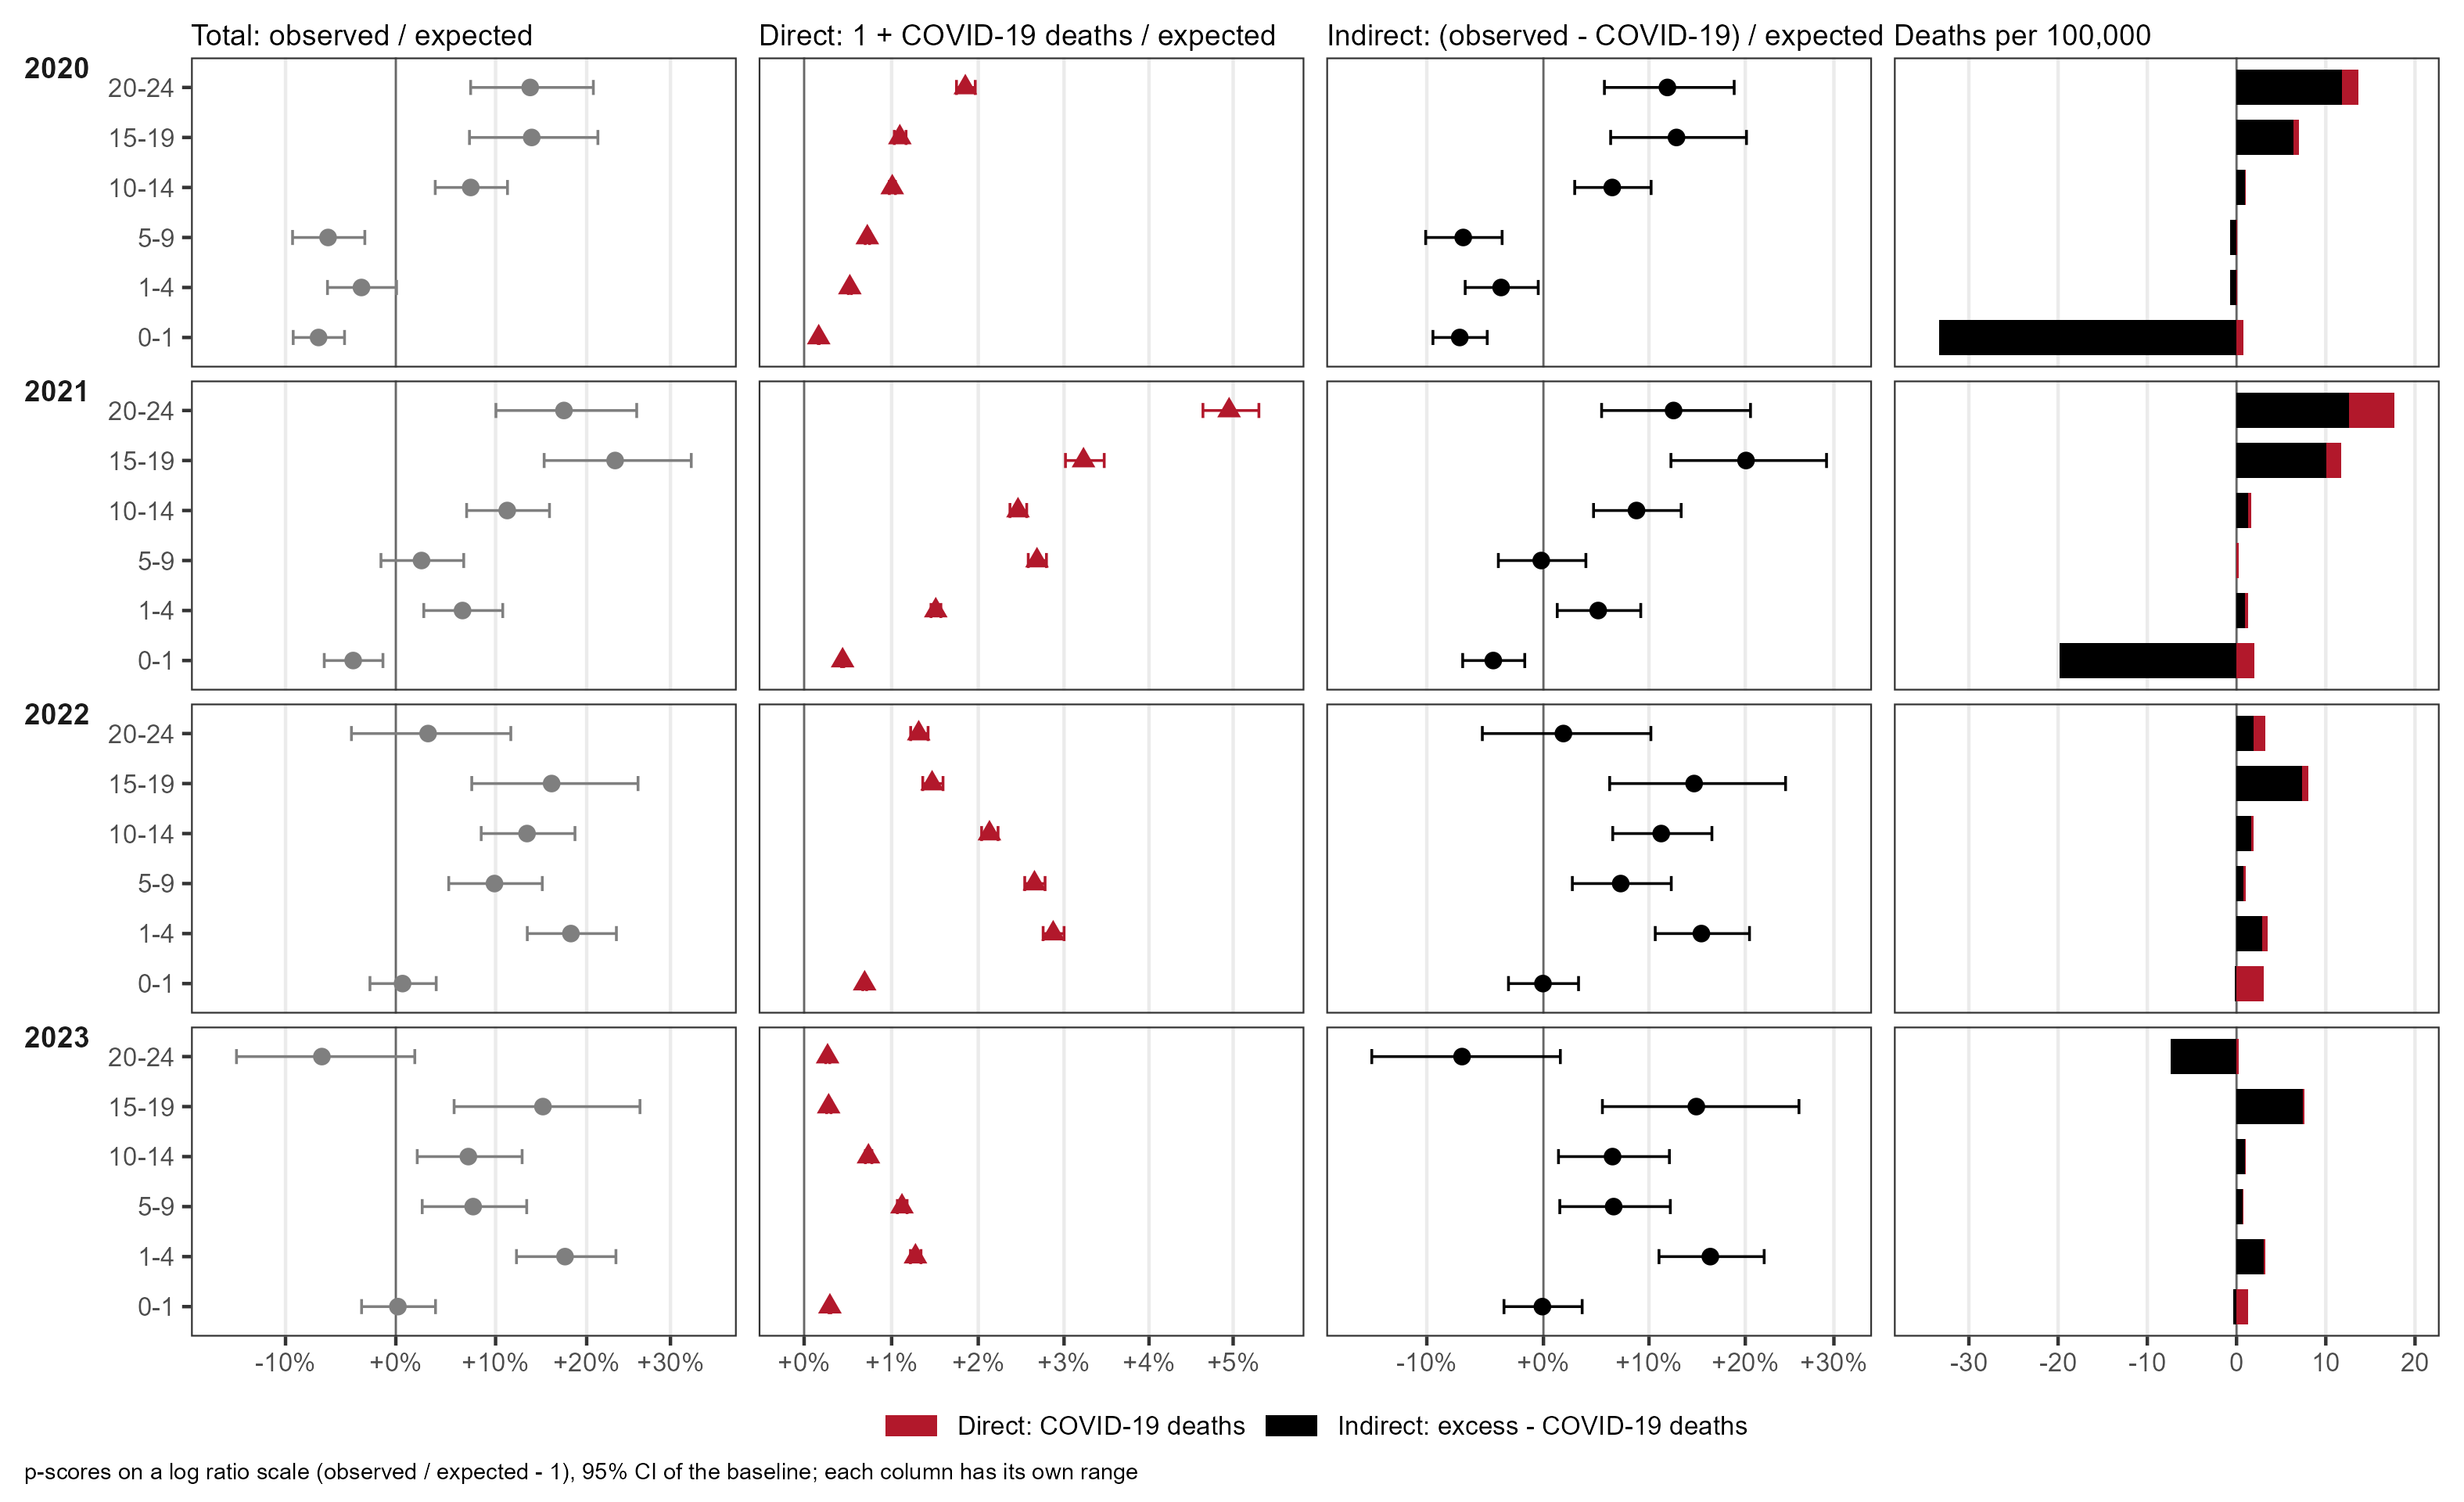

Data behind this chart, as committed beside it:
panel, component, year, age_group, value, lower, upper, pscore_pct, pscore_lb, pscore_ub
rate_per_100k, direct, 2020, 0-1, 0.7593, NA, NA, NA, NA, NA
rate_per_100k, direct, 2020, 1-4, 0.1037, NA, NA, NA, NA, NA
rate_per_100k, direct, 2020, 5-9, 0.07534, NA, NA, NA, NA, NA
rate_per_100k, direct, 2020, 10-14, 0.146, NA, NA, NA, NA, NA
rate_per_100k, direct, 2020, 15-19, 0.5494, NA, NA, NA, NA, NA
rate_per_100k, direct, 2020, 20-24, 1.846, NA, NA, NA, NA, NA
rate_per_100k, direct, 2021, 0-1, 1.965, NA, NA, NA, NA, NA
rate_per_100k, direct, 2021, 1-4, 0.2934, NA, NA, NA, NA, NA
rate_per_100k, direct, 2021, 5-9, 0.2775, NA, NA, NA, NA, NA
rate_per_100k, direct, 2021, 10-14, 0.357, NA, NA, NA, NA, NA
rate_per_100k, direct, 2021, 15-19, 1.623, NA, NA, NA, NA, NA
rate_per_100k, direct, 2021, 20-24, 5.02, NA, NA, NA, NA, NA
rate_per_100k, direct, 2022, 0-1, 3.029, NA, NA, NA, NA, NA
rate_per_100k, direct, 2022, 1-4, 0.5461, NA, NA, NA, NA, NA
rate_per_100k, direct, 2022, 5-9, 0.2716, NA, NA, NA, NA, NA
rate_per_100k, direct, 2022, 10-14, 0.3088, NA, NA, NA, NA, NA
rate_per_100k, direct, 2022, 15-19, 0.7383, NA, NA, NA, NA, NA
rate_per_100k, direct, 2022, 20-24, 1.351, NA, NA, NA, NA, NA
rate_per_100k, direct, 2023, 0-1, 1.261, NA, NA, NA, NA, NA
rate_per_100k, direct, 2023, 1-4, 0.2367, NA, NA, NA, NA, NA
rate_per_100k, direct, 2023, 5-9, 0.1133, NA, NA, NA, NA, NA
rate_per_100k, direct, 2023, 10-14, 0.1065, NA, NA, NA, NA, NA
rate_per_100k, direct, 2023, 15-19, 0.1408, NA, NA, NA, NA, NA
rate_per_100k, direct, 2023, 20-24, 0.2796, NA, NA, NA, NA, NA
rate_per_100k, indirect, 2020, 0-1, -33.3, NA, NA, NA, NA, NA
rate_per_100k, indirect, 2020, 1-4, -0.7467, NA, NA, NA, NA, NA
rate_per_100k, indirect, 2020, 5-9, -0.7303, NA, NA, NA, NA, NA
rate_per_100k, indirect, 2020, 10-14, 0.9297, NA, NA, NA, NA, NA
rate_per_100k, indirect, 2020, 15-19, 6.41, NA, NA, NA, NA, NA
rate_per_100k, indirect, 2020, 20-24, 11.82, NA, NA, NA, NA, NA
rate_per_100k, indirect, 2021, 0-1, -19.84, NA, NA, NA, NA, NA
rate_per_100k, indirect, 2021, 1-4, 0.9865, NA, NA, NA, NA, NA
rate_per_100k, indirect, 2021, 5-9, -0.02043, NA, NA, NA, NA, NA
rate_per_100k, indirect, 2021, 10-14, 1.271, NA, NA, NA, NA, NA
rate_per_100k, indirect, 2021, 15-19, 10.1, NA, NA, NA, NA, NA
rate_per_100k, indirect, 2021, 20-24, 12.64, NA, NA, NA, NA, NA
rate_per_100k, indirect, 2022, 0-1, -0.1947, NA, NA, NA, NA, NA
rate_per_100k, indirect, 2022, 1-4, 2.915, NA, NA, NA, NA, NA
rate_per_100k, indirect, 2022, 5-9, 0.7399, NA, NA, NA, NA, NA
rate_per_100k, indirect, 2022, 10-14, 1.627, NA, NA, NA, NA, NA
rate_per_100k, indirect, 2022, 15-19, 7.344, NA, NA, NA, NA, NA
rate_per_100k, indirect, 2022, 20-24, 1.875, NA, NA, NA, NA, NA
rate_per_100k, indirect, 2023, 0-1, -0.4091, NA, NA, NA, NA, NA
rate_per_100k, indirect, 2023, 1-4, 3.023, NA, NA, NA, NA, NA
rate_per_100k, indirect, 2023, 5-9, 0.6635, NA, NA, NA, NA, NA
rate_per_100k, indirect, 2023, 10-14, 0.9341, NA, NA, NA, NA, NA
rate_per_100k, indirect, 2023, 15-19, 7.471, NA, NA, NA, NA, NA
rate_per_100k, indirect, 2023, 20-24, -7.422, NA, NA, NA, NA, NA
ratio_to_expected, total, 2020, 0-1, 0.9288, 0.9066, 0.9522, -7.115, -9.338, -4.781
ratio_to_expected, total, 2020, 1-4, 0.9677, 0.9368, 1.001, -3.23, -6.319, 0.06933
ratio_to_expected, total, 2020, 5-9, 0.9373, 0.9061, 0.9708, -6.268, -9.394, -2.917
ratio_to_expected, total, 2020, 10-14, 1.074, 1.038, 1.113, 7.42, 3.837, 11.26
ratio_to_expected, total, 2020, 15-19, 1.139, 1.073, 1.213, 13.86, 7.289, 21.29
ratio_to_expected, total, 2020, 20-24, 1.137, 1.074, 1.208, 13.7, 7.41, 20.77
ratio_to_expected, total, 2021, 0-1, 0.9601, 0.9339, 0.9878, -3.991, -6.609, -1.222
ratio_to_expected, total, 2021, 1-4, 1.066, 1.027, 1.108, 6.58, 2.707, 10.76
ratio_to_expected, total, 2021, 5-9, 1.025, 0.9859, 1.067, 2.486, -1.41, 6.702
ratio_to_expected, total, 2021, 10-14, 1.112, 1.07, 1.158, 11.23, 6.998, 15.81
ratio_to_expected, total, 2021, 15-19, 1.233, 1.152, 1.326, 23.31, 15.22, 32.61
ratio_to_expected, total, 2021, 20-24, 1.174, 1.1, 1.259, 17.42, 10.04, 25.87
... 60 more rows
